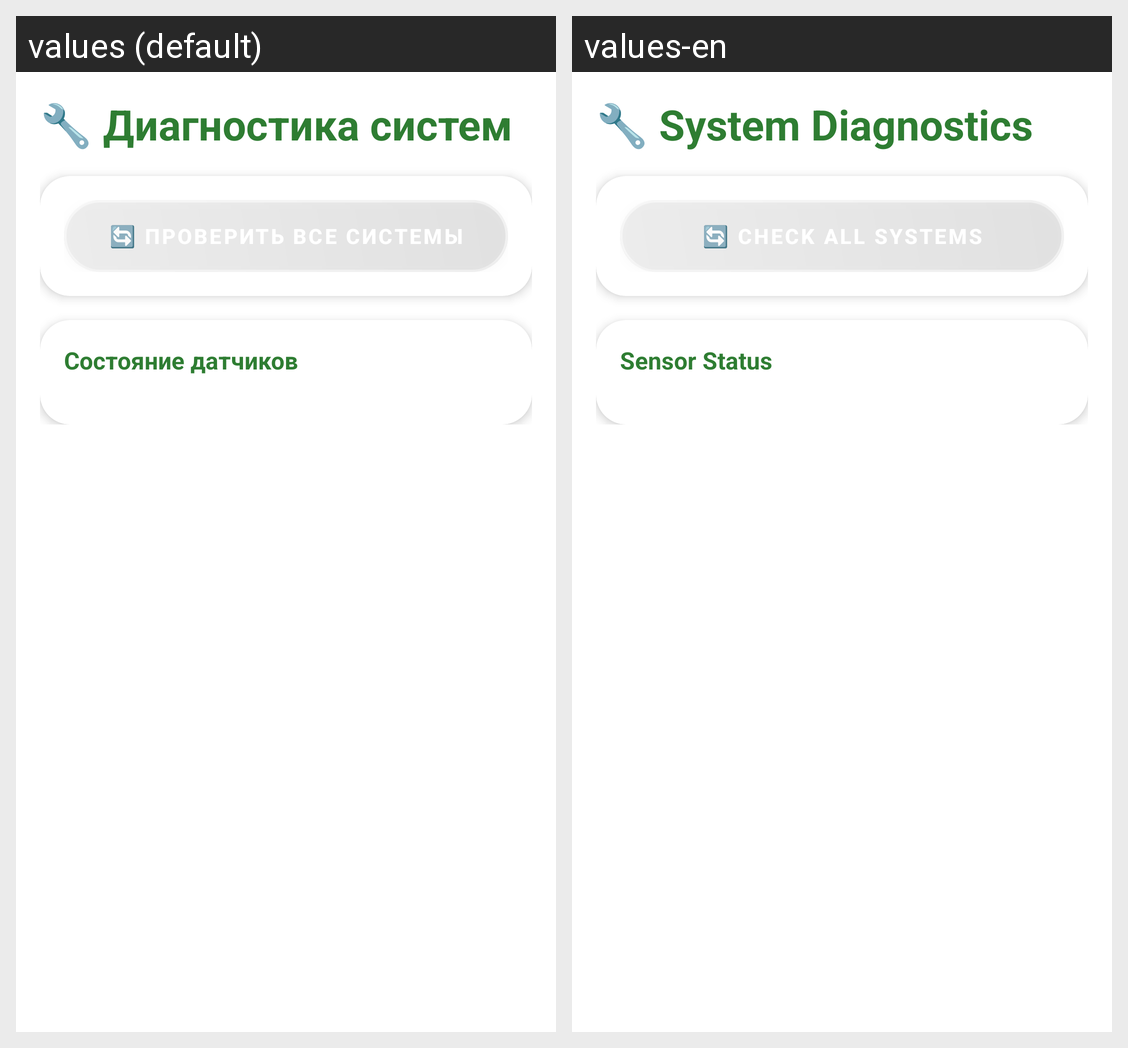

The Android screen above is rendered under two locales of the same app. Produce the string resources it draws, with the default and per-locale values.
Android screen res/layout/fragment_errors.xml rendered under 2 locales, left to right: values (default), values-en. Device: Nexus 5 (rendered at 1080×1920; each locale shown at half size, 540×960, under a caption strip naming it); theme Theme.SmartCoop.
Strings drawn on this screen, with the default value and each locale's value (text and hints the layout hard-codes, and strings that could not be matched under every locale, appear in the picture but are not listed):

fragment_errors
  values: 🔧 Диагностика систем
  values-en: 🔧 System Diagnostics

check_all_systems
  values: 🔄 Проверить все системы
  values-en: 🔄 Check All Systems

sensor_status
  values: Состояние датчиков
  values-en: Sensor Status
